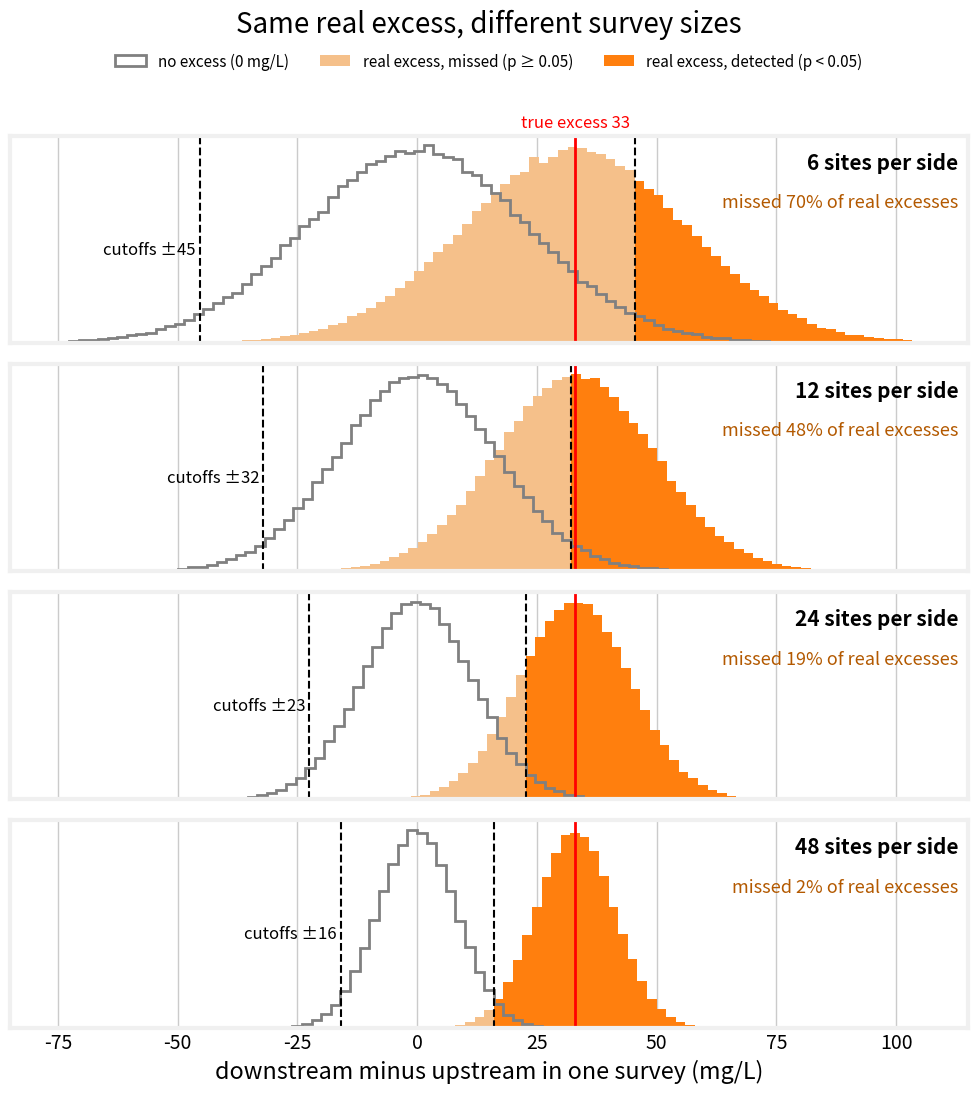

Here is the Python script that generated this plot: (Note: this script raises an exception after producing the figure.)
"""Debrief figure: an underpowered survey misses a real 33 mg/L excess.
Same creek as Parts 2-4 (SD 40, true excess 33), known-SD null, two-sided p < 0.05.
One row per team size (6/12/24/48 sites per side). Logs every number printed on the figure."""
import numpy as np
import matplotlib
matplotlib.use('Agg')
import matplotlib.pyplot as plt
plt.style.use('fivethirtyeight')
plt.rcParams.update({'figure.facecolor': 'white', 'axes.facecolor': 'white', 'savefig.facecolor': 'white'})

OUT = '../'
SD, TRUE, K = 40, 33, 200000
rng = np.random.default_rng(3026)

def surveys(true_diff, n, k):
    up = rng.normal(150, SD, (k, n)).mean(axis=1)
    dn = rng.normal(150 + true_diff, SD, (k, n)).mean(axis=1)
    return dn - up

fig, axes = plt.subplots(4, 1, figsize=(10, 11), sharex=True)
for ax, n in zip(axes, [6, 12, 24, 48]):
    null = surveys(0, n, K)
    real = surveys(TRUE, n, K)
    cut = np.percentile(np.abs(null), 95)
    hit = np.abs(real) >= cut
    bins = cut + 2 * np.arange(-63, 40)   # bin edge exactly at the cutoff
    power = hit.mean()
    print('n=%-2d cutoff %.1f  power %.3f  missed %.3f  false alarm %.3f' % (
        n, cut, power, 1 - power, np.mean(np.abs(surveys(0, n, K)) >= cut)))

    ax.hist(null, bins=bins, histtype='step', color='gray', linewidth=2, label='no excess (0 mg/L)')
    ax.hist(real[~hit], bins=bins, color='#f5c08a', label='real excess, missed (p ≥ 0.05)')
    ax.hist(real[hit], bins=bins, color='tab:orange', label='real excess, detected (p < 0.05)')
    for c in (-cut, cut):
        ax.axvline(c, color='black', linestyle='--', linewidth=1.5)
    ax.axvline(TRUE, color='red', linewidth=2)
    ax.set_yticks([])
    ax.text(0.99, 0.92, '%d sites per side' % n, transform=ax.transAxes, fontsize=15,
            fontweight='bold', va='top', ha='right')
    ax.text(0.99, 0.72, 'missed %d%% of real excesses' % round(100 * (1 - power)),
            transform=ax.transAxes, fontsize=13, va='top', ha='right', color='#b35900')
    ax.text(-cut, ax.get_ylim()[1] * 0.45, 'cutoffs ±%.0f ' % cut, fontsize=12, ha='right', va='center')

axes[0].text(TRUE, axes[0].get_ylim()[1] * 1.02, 'true excess 33', color='red',
             ha='center', va='bottom', fontsize=12)
h, l = axes[0].get_legend_handles_labels()
fig.legend(h, l, loc='upper center', bbox_to_anchor=(0.5, 0.968), ncol=3, fontsize=11, frameon=False)
axes[-1].set_xlim(-85, 115)
axes[-1].set_xlabel('downstream minus upstream in one survey (mg/L)')
fig.suptitle('Same real excess, different survey sizes', fontsize=20, y=0.995)
plt.tight_layout(rect=(0, 0, 1, 0.965))
plt.savefig(OUT + 'fig_debrief_power.png', dpi=200)
print('figure written')
